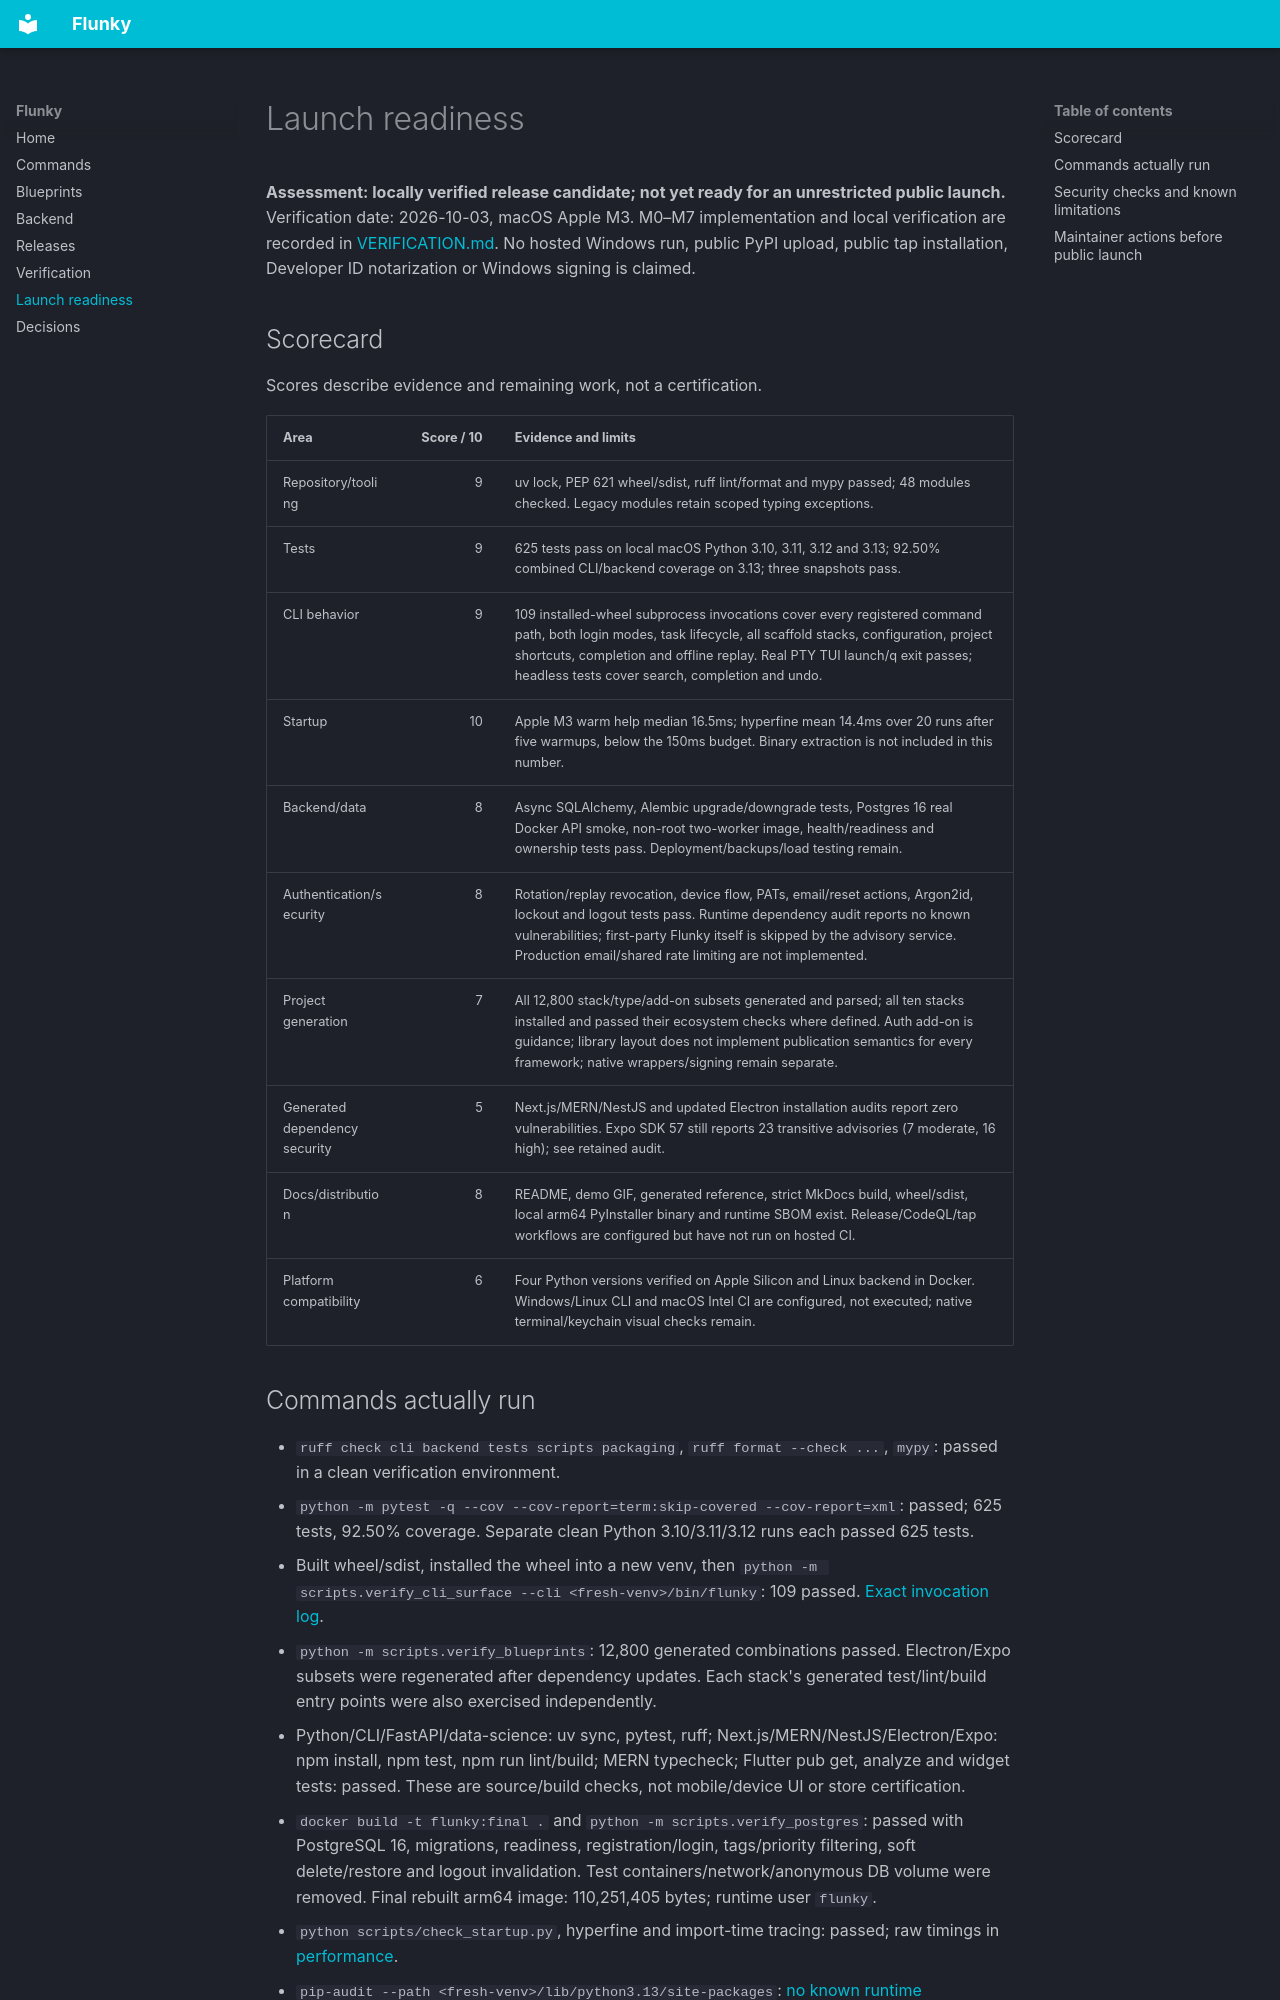

repository: arpityadav526/Flunky · page: LAUNCH_READINESS/index.html · generator: mkdocs

# Launch readiness

**Assessment: locally verified release candidate; not yet ready for an unrestricted public launch.** Verification date: 2026-10-03, macOS Apple M3. M0–M7 implementation and local verification are recorded in [VERIFICATION.md](VERIFICATION.md). No hosted Windows run, public PyPI upload, public tap installation, Developer ID notarization or Windows signing is claimed.

## Scorecard

Scores describe evidence and remaining work, not a certification.

| Area | Score / 10 | Evidence and limits |
|---|---:|---|
| Repository/tooling | 9 | uv lock, PEP 621 wheel/sdist, ruff lint/format and mypy passed; 48 modules checked. Legacy modules retain scoped typing exceptions. |
| Tests | 9 | 625 tests pass on local macOS Python 3.10, 3.11, 3.12 and 3.13; 92.50% combined CLI/backend coverage on 3.13; three snapshots pass. |
| CLI behavior | 9 | 109 installed-wheel subprocess invocations cover every registered command path, both login modes, task lifecycle, all scaffold stacks, configuration, project shortcuts, completion and offline replay. Real PTY TUI launch/q exit passes; headless tests cover search, completion and undo. |
| Startup | 10 | Apple M3 warm help median 16.5ms; hyperfine mean 14.4ms over 20 runs after five warmups, below the 150ms budget. Binary extraction is not included in this number. |
| Backend/data | 8 | Async SQLAlchemy, Alembic upgrade/downgrade tests, Postgres 16 real Docker API smoke, non-root two-worker image, health/readiness and ownership tests pass. Deployment/backups/load testing remain. |
| Authentication/security | 8 | Rotation/replay revocation, device flow, PATs, email/reset actions, Argon2id, lockout and logout tests pass. Runtime dependency audit reports no known vulnerabilities; first-party Flunky itself is skipped by the advisory service. Production email/shared rate limiting are not implemented. |
| Project generation | 7 | All 12,800 stack/type/add-on subsets generated and parsed; all ten stacks installed and passed their ecosystem checks where defined. Auth add-on is guidance; library layout does not implement publication semantics for every framework; native wrappers/signing remain separate. |
| Generated dependency security | 5 | Next.js/MERN/NestJS and updated Electron installation audits report zero vulnerabilities. Expo SDK 57 still reports 23 transitive advisories (7 moderate, 16 high); see retained audit. |
| Docs/distribution | 8 | README, demo GIF, generated reference, strict MkDocs build, wheel/sdist, local arm64 PyInstaller binary and runtime SBOM exist. Release/CodeQL/tap workflows are configured but have not run on hosted CI. |
| Platform compatibility | 6 | Four Python versions verified on Apple Silicon and Linux backend in Docker. Windows/Linux CLI and macOS Intel CI are configured, not executed; native terminal/keychain visual checks remain. |
